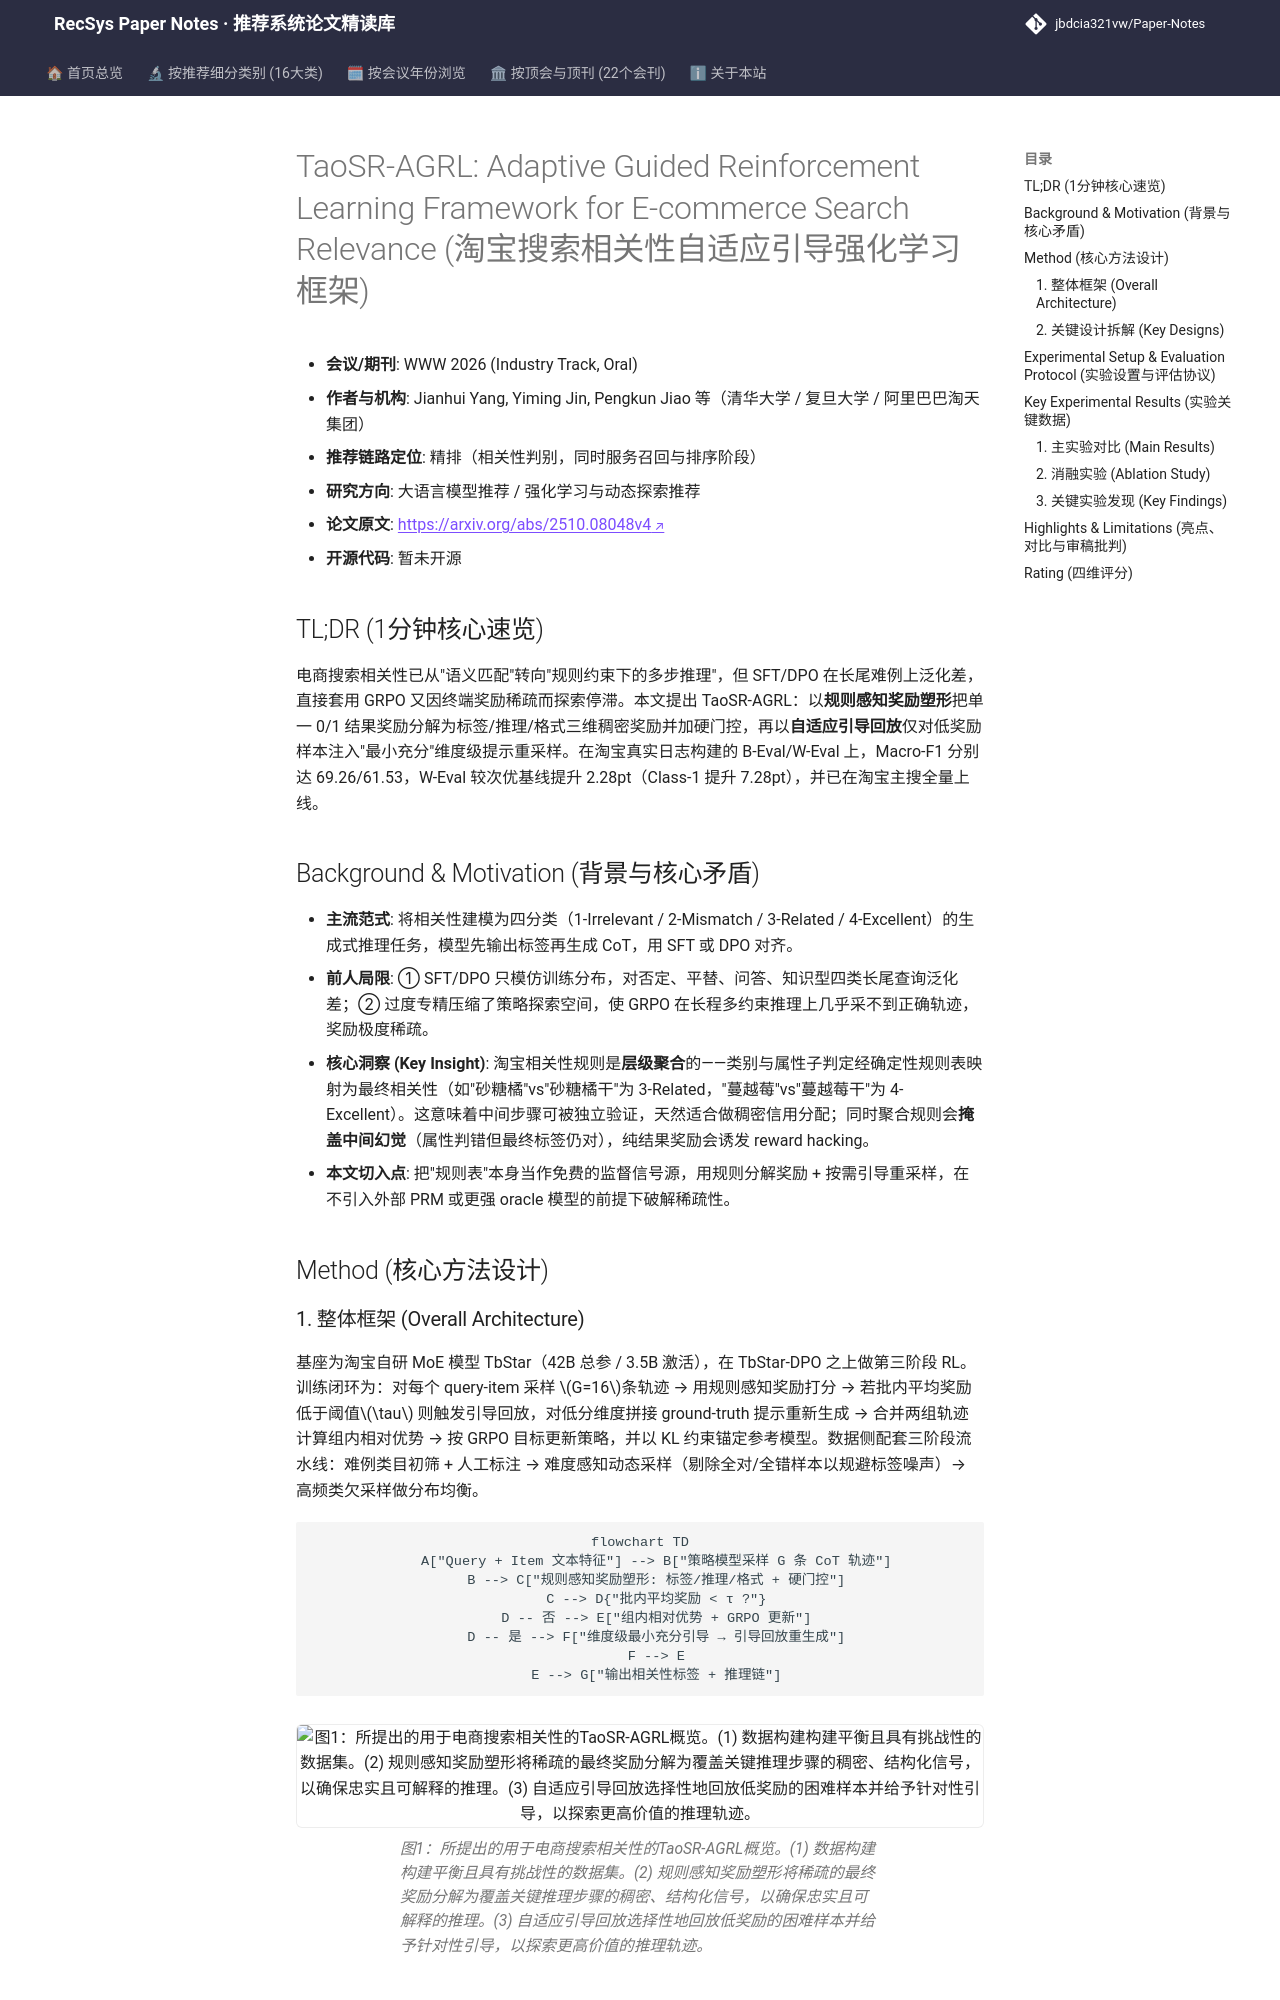

repository: jbdcia321vw/Paper-Notes · page: venues/WWW/2026/llm_rec/taosr_agrl_adaptive_guided_reinforcement_learning_framework_for_e_commerce_/index.html · generator: mkdocs

---
title: "[Paper Note] TaoSR-AGRL: Adaptive Guided Reinforcement Learning Framework for E-commerce Search Relevance"
description: "[WWW 2026][LLM4Rec] 用规则感知稠密奖励塑形与自适应引导回放缓解 GRPO 奖励稀疏，淘宝搜索相关性 Macro-F1 提升 2.28pt 并上线。"
tags:
  - WWW 2026
  - 大语言模型推荐
  - 精排
  - 规则感知奖励塑形
  - 自适应引导回放
date: 2026-11-13
venue: WWW
year: 2026
paper_url: "https://arxiv.org/abs/2510.08048"
code_url: ""
categories:
  - llm_rec
  - rl_bandit_rec
---

# TaoSR-AGRL: Adaptive Guided Reinforcement Learning Framework for E-commerce Search Relevance (淘宝搜索相关性自适应引导强化学习框架)

- **会议/期刊**: WWW 2026 (Industry Track, Oral)
- **作者与机构**: Jianhui Yang, Yiming Jin, Pengkun Jiao 等（清华大学 / 复旦大学 / 阿里巴巴淘天集团）
- **推荐链路定位**: 精排（相关性判别，同时服务召回与排序阶段）
- **研究方向**: 大语言模型推荐 / 强化学习与动态探索推荐
- **论文原文**: [https://arxiv.org/abs/2510.08048v4](https://arxiv.org/abs/2510.08048v4)
- **开源代码**: 暂未开源

## TL;DR (1分钟核心速览)

电商搜索相关性已从"语义匹配"转向"规则约束下的多步推理"，但 SFT/DPO 在长尾难例上泛化差，直接套用 GRPO 又因终端奖励稀疏而探索停滞。本文提出 TaoSR-AGRL：以**规则感知奖励塑形**把单一 0/1 结果奖励分解为标签/推理/格式三维稠密奖励并加硬门控，再以**自适应引导回放**仅对低奖励样本注入"最小充分"维度级提示重采样。在淘宝真实日志构建的 B-Eval/W-Eval 上，Macro-F1 分别达 69.26/61.53，W-Eval 较次优基线提升 2.28pt（Class-1 提升 7.28pt），并已在淘宝主搜全量上线。

## Background & Motivation (背景与核心矛盾)

- **主流范式**: 将相关性建模为四分类（1-Irrelevant / 2-Mismatch / 3-Related / 4-Excellent）的生成式推理任务，模型先输出标签再生成 CoT，用 SFT 或 DPO 对齐。
- **前人局限**: ① SFT/DPO 只模仿训练分布，对否定、平替、问答、知识型四类长尾查询泛化差；② 过度专精压缩了策略探索空间，使 GRPO 在长程多约束推理上几乎采不到正确轨迹，奖励极度稀疏。
- **核心洞察 (Key Insight)**: 淘宝相关性规则是**层级聚合**的——类别与属性子判定经确定性规则表映射为最终相关性（如"砂糖橘"vs"砂糖橘干"为 3-Related，"蔓越莓"vs"蔓越莓干"为 4-Excellent）。这意味着中间步骤可被独立验证，天然适合做稠密信用分配；同时聚合规则会**掩盖中间幻觉**（属性判错但最终标签仍对），纯结果奖励会诱发 reward hacking。
- **本文切入点**: 把"规则表"本身当作免费的监督信号源，用规则分解奖励 + 按需引导重采样，在不引入外部 PRM 或更强 oracle 模型的前提下破解稀疏性。

## Method (核心方法设计)
